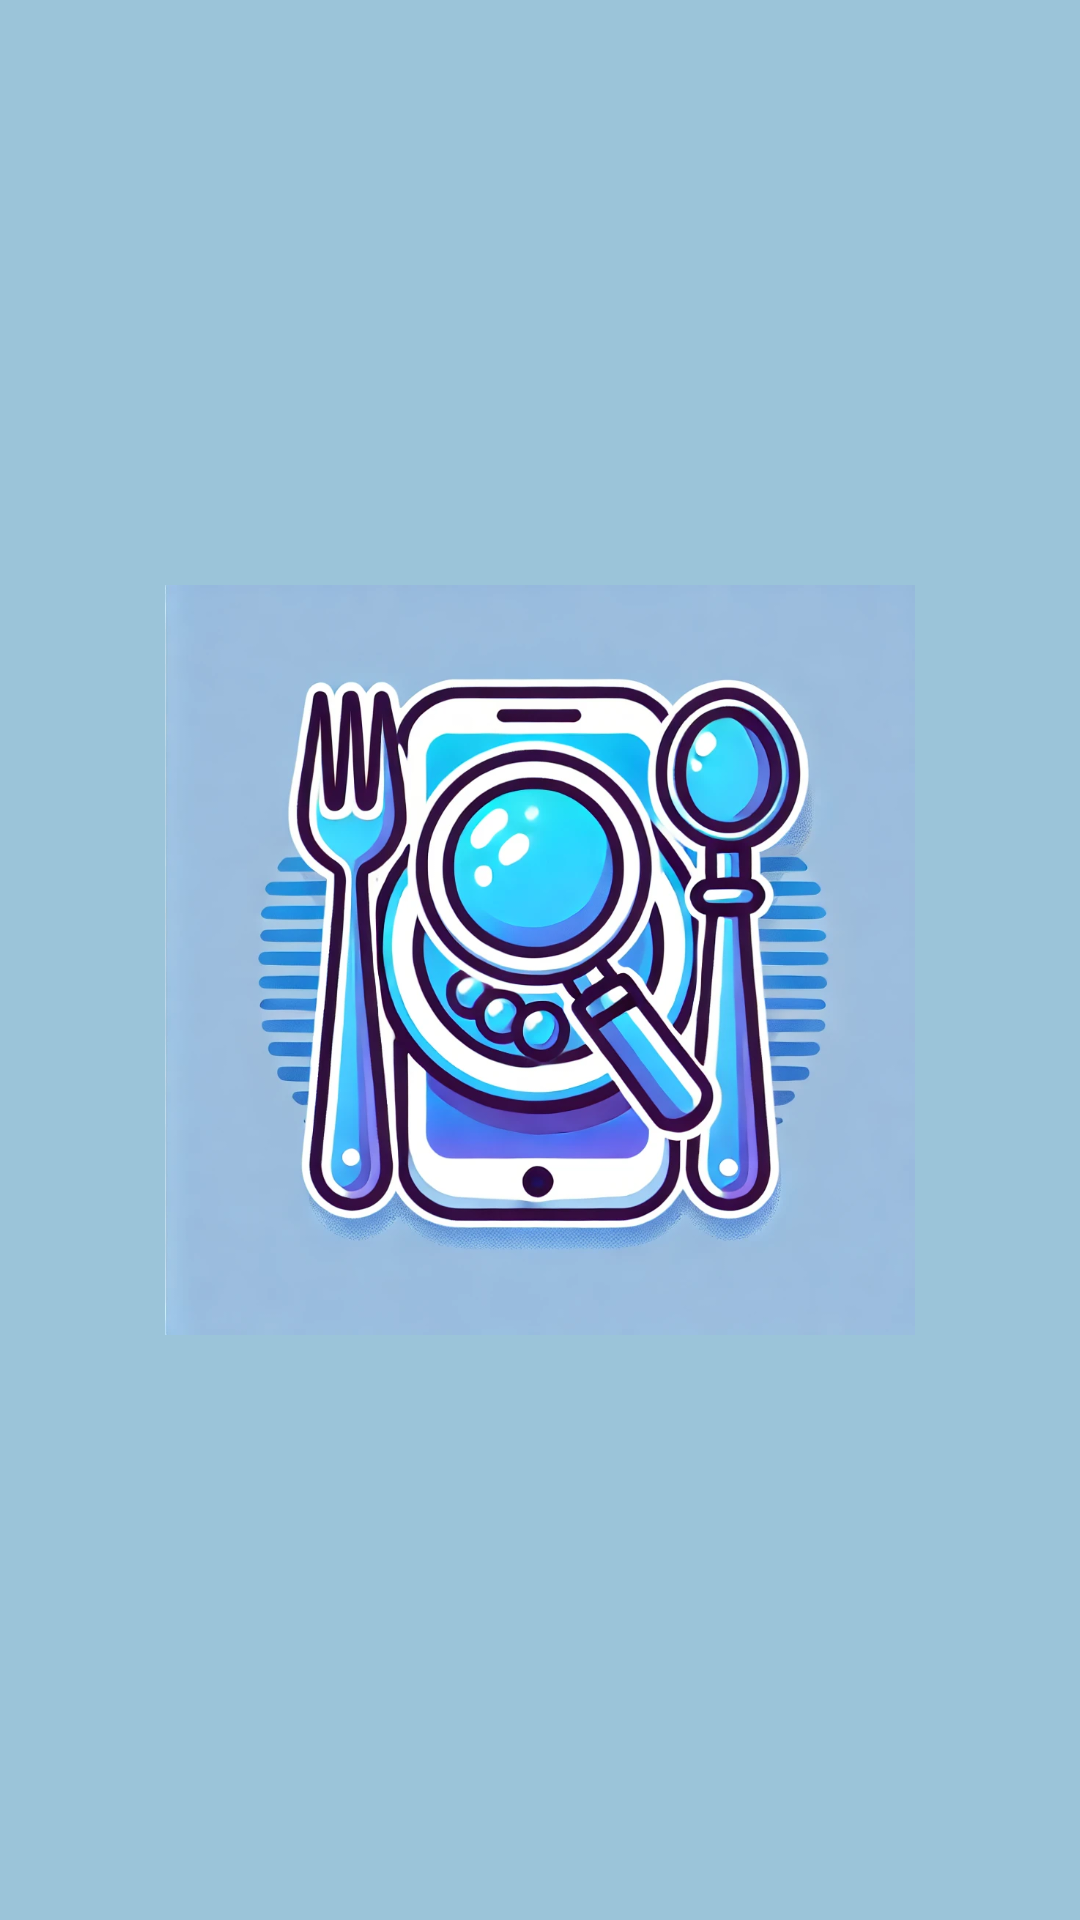

Here is an Android app screen rendered from its layout file. Give the layout XML and the strings, colors and styles it references.
<!-- AndroidManifest.xml: application theme Theme.TasteFinder -->
<!-- res/layout/activity_splash_screen.xml -->
<?xml version="1.0" encoding="utf-8"?>
<androidx.constraintlayout.widget.ConstraintLayout xmlns:android="http://schemas.android.com/apk/res/android"
    xmlns:app="http://schemas.android.com/apk/res-auto"
    xmlns:tools="http://schemas.android.com/tools"
    android:id="@+id/main"
    android:layout_width="match_parent"
    android:layout_height="match_parent"
    android:background="#F296C1D7"
    tools:context=".splash.SplashScreen">

    <com.google.android.material.imageview.ShapeableImageView
        android:id="@+id/imageView"
        android:layout_width="250dp"
        android:layout_height="250dp"
        app:layout_constraintBottom_toBottomOf="parent"
        app:layout_constraintEnd_toEndOf="parent"
        app:layout_constraintStart_toStartOf="parent"
        app:layout_constraintTop_toTopOf="parent"
        app:srcCompat="@drawable/logo4" />

</androidx.constraintlayout.widget.ConstraintLayout>
<!-- resources referenced by this layout -->
<resources>
  <!-- drawable logo4: png bitmap (drawable, 191508 bytes) -->
  <style name="Theme.TasteFinder" parent="Base.Theme.TasteFinder" />
  <style name="Base.Theme.TasteFinder" parent="Theme.Material3.DayNight.NoActionBar">
          
          
      </style>
</resources>
